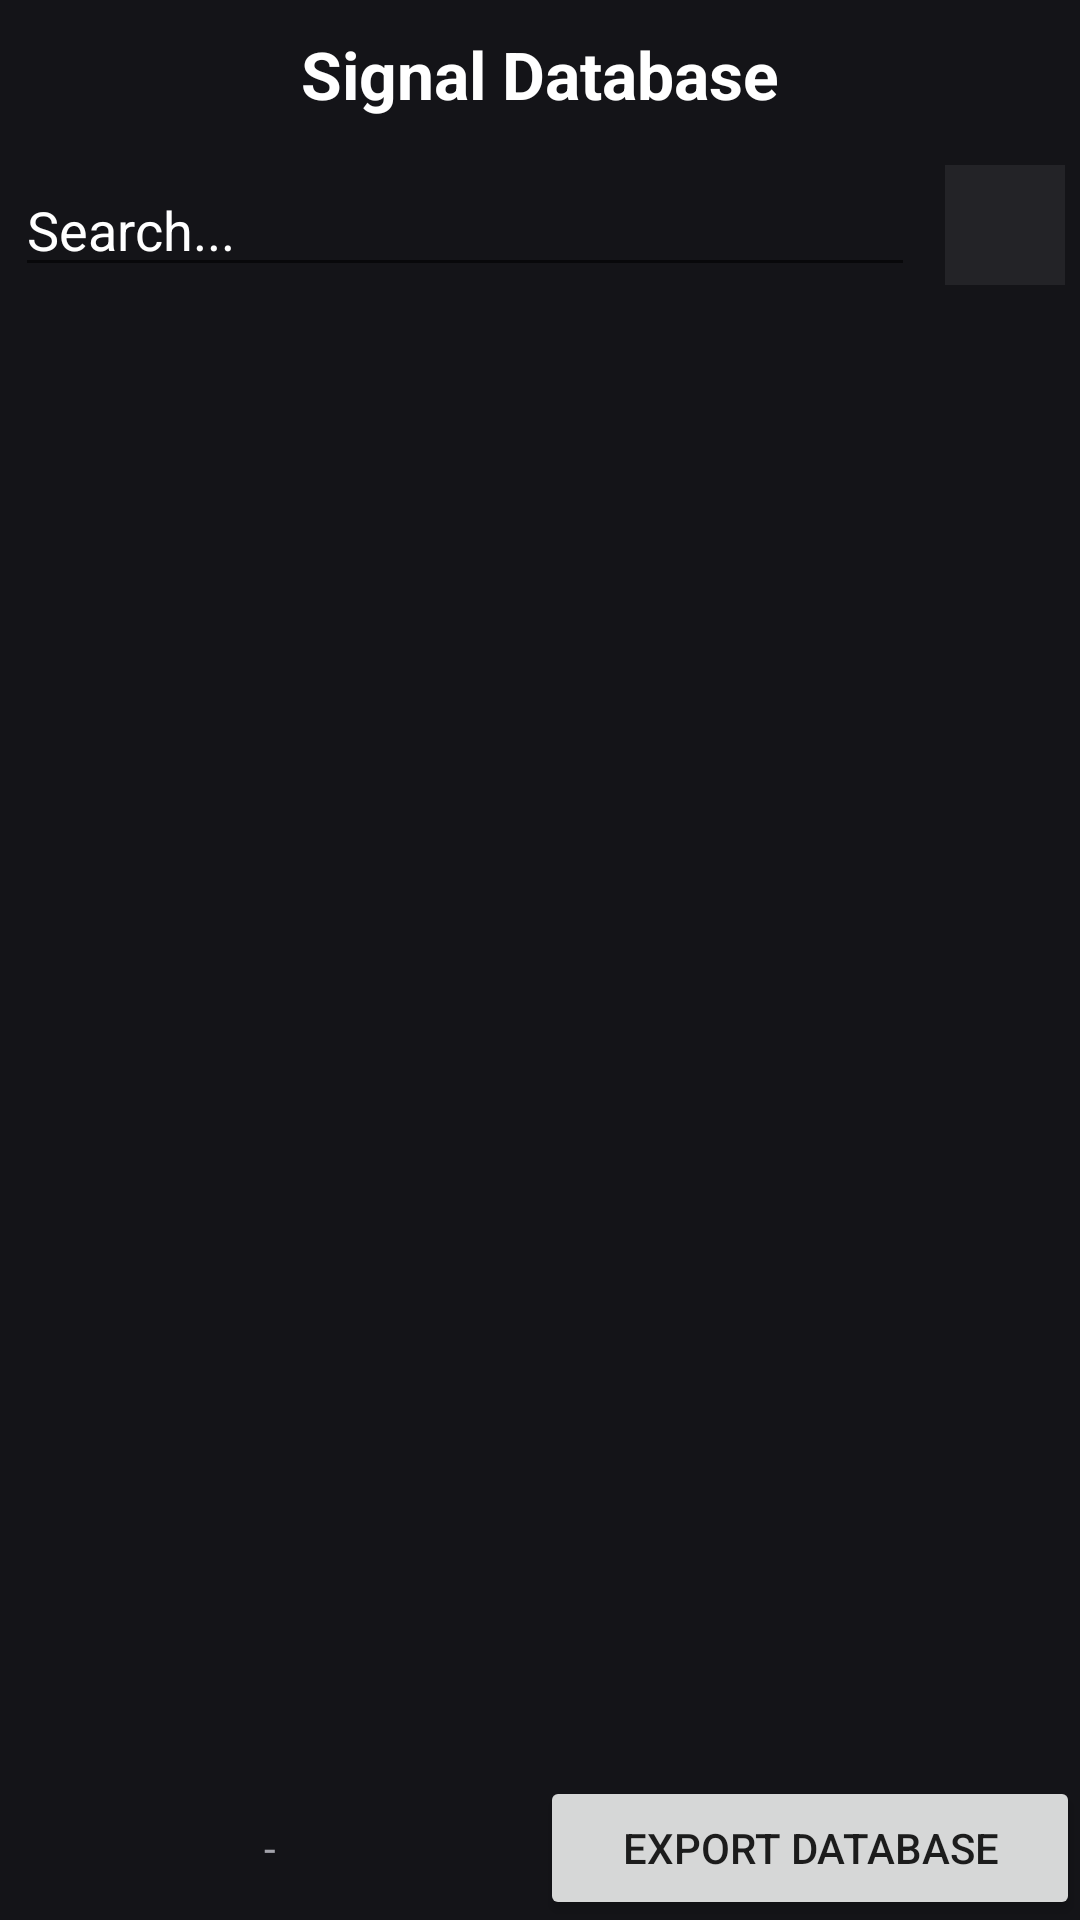

Layout XML and referenced resources for this Android screen:
<!-- AndroidManifest.xml: application theme Theme.SubMarine -->
<!-- res/layout/fragment_signal_database.xml -->
<?xml version="1.0" encoding="utf-8"?>
<androidx.constraintlayout.widget.ConstraintLayout xmlns:android="http://schemas.android.com/apk/res/android"
    xmlns:app="http://schemas.android.com/apk/res-auto"
    xmlns:tools="http://schemas.android.com/tools"
    android:layout_width="match_parent"
    android:layout_height="match_parent"
    tools:context=".ui.SignalDatabase.SignalDatabaseFragment"
    android:background="@color/background_dark"
    android:id="@+id/signalDatabaseLayout">

    <LinearLayout
        android:id="@+id/signalDatabaseHeader"
        android:layout_width="match_parent"
        android:layout_height="wrap_content"
        android:orientation="horizontal"
        app:layout_constraintTop_toBottomOf="@id/textViewSignalDatabaseTitle">

        <EditText
            android:id="@+id/signalDatabaseSearchString"
            android:layout_width="0dp"
            android:layout_weight="10"
            android:layout_height="wrap_content"
            android:textColor="@color/fontcolor_component_dark_active"
            android:text="Search..."
            app:layout_constraintTop_toBottomOf="@id/animationPeriscope"
            android:layout_margin="5dp"
            android:layout_gravity="center"
            android:lines="1"
            ></EditText>

        

        
        <ImageButton
            android:layout_margin="5dp"
            android:id="@+id/searchButton"
            android:layout_width="@dimen/width_image_switchButton"
            android:layout_height="@dimen/height_image_switchButton"
            android:background="@color/backgroundcolor_component_dark_inactive"
            android:scaleType="fitCenter"
            android:layout_gravity="center"
            android:src="@drawable/ic_search"
            app:tint="@color/fontcolor_component_dark_inactive"
            android:padding="5dp">
        </ImageButton>
        

    </LinearLayout>

    <TextView
        android:layout_width="match_parent"
        android:layout_height="wrap_content"
        android:id="@+id/textViewSignalDatabaseTitle"
        android:text="Signal Database"
        android:textColor="@color/fontcolor_component_dark_active"
        android:textAlignment="center"
        android:textSize="22dp"
        android:textStyle="bold"
        android:padding="10dp"
        app:layout_constraintTop_toTopOf="@id/signalDatabaseLayout"></TextView>


    <ListView
        android:id="@+id/signalDatabaseListView"
        android:layout_width="match_parent"
        android:layout_height="0dp"
        app:layout_constraintTop_toBottomOf="@id/signalDatabaseHeader"
        app:layout_constraintBottom_toTopOf="@id/signalDatabaseFooter"
        />

    <LinearLayout
        android:id="@+id/signalDatabaseFooter"
        android:layout_width="match_parent"
        android:layout_height="wrap_content"
        android:orientation="horizontal"
        app:layout_constraintBottom_toBottomOf="@id/signalDatabaseLayout">

        <TextView
            android:layout_width="0dp"
            android:layout_weight="1"
            android:layout_height="wrap_content"
            android:id="@+id/textViewSignalDatabaseFooter"
            android:text="-"
            android:textColor="@color/fontcolor_component_dark_inactive"
            android:textAlignment="center"
            android:padding="10dp"
            app:layout_constraintBottom_toBottomOf="@id/connectedDeviceLayout"></TextView>

        <Button
            android:id="@+id/exportDatabaseButton"
            android:layout_width="0dp"
            android:layout_weight="1"
            android:layout_height="wrap_content"
            android:text="Export Database"></Button>
    </LinearLayout>

</androidx.constraintlayout.widget.ConstraintLayout>
<!-- resources referenced by this layout -->
<resources>
  <color name="background_dark">#141418</color>
  <color name="backgroundcolor_component_dark_inactive">#232327</color>
  <color name="fontcolor_component_dark_active">#ffffff</color>
  <color name="fontcolor_component_dark_inactive">#a3a3ab</color>
  <dimen name="height_image_switchButton">40dp</dimen>
  <dimen name="width_image_switchButton">40dp</dimen>
  <style name="Theme.SubMarine" parent="Theme.MaterialComponents.DayNight.DarkActionBar">
          
          <item name="colorPrimary">@color/backgroundcolor_component_dark_inactive</item>
          <item name="colorPrimaryVariant">@color/black</item>
          <item name="colorOnPrimary">@color/white</item>
          
          <item name="colorSecondary">@color/accent_color_darkmode</item>
          <item name="colorSecondaryVariant">@color/accent_color_darkmode</item>
          <item name="colorOnSecondary">@color/black</item>
          
          <item name="android:statusBarColor" tools:targetApi="l">?attr/colorPrimaryVariant</item>
          
      </style>
  <color name="black">#FF000000</color>
  <color name="white">#FFFFFFFF</color>
  <color name="accent_color_darkmode">#2873ff</color>
</resources>
